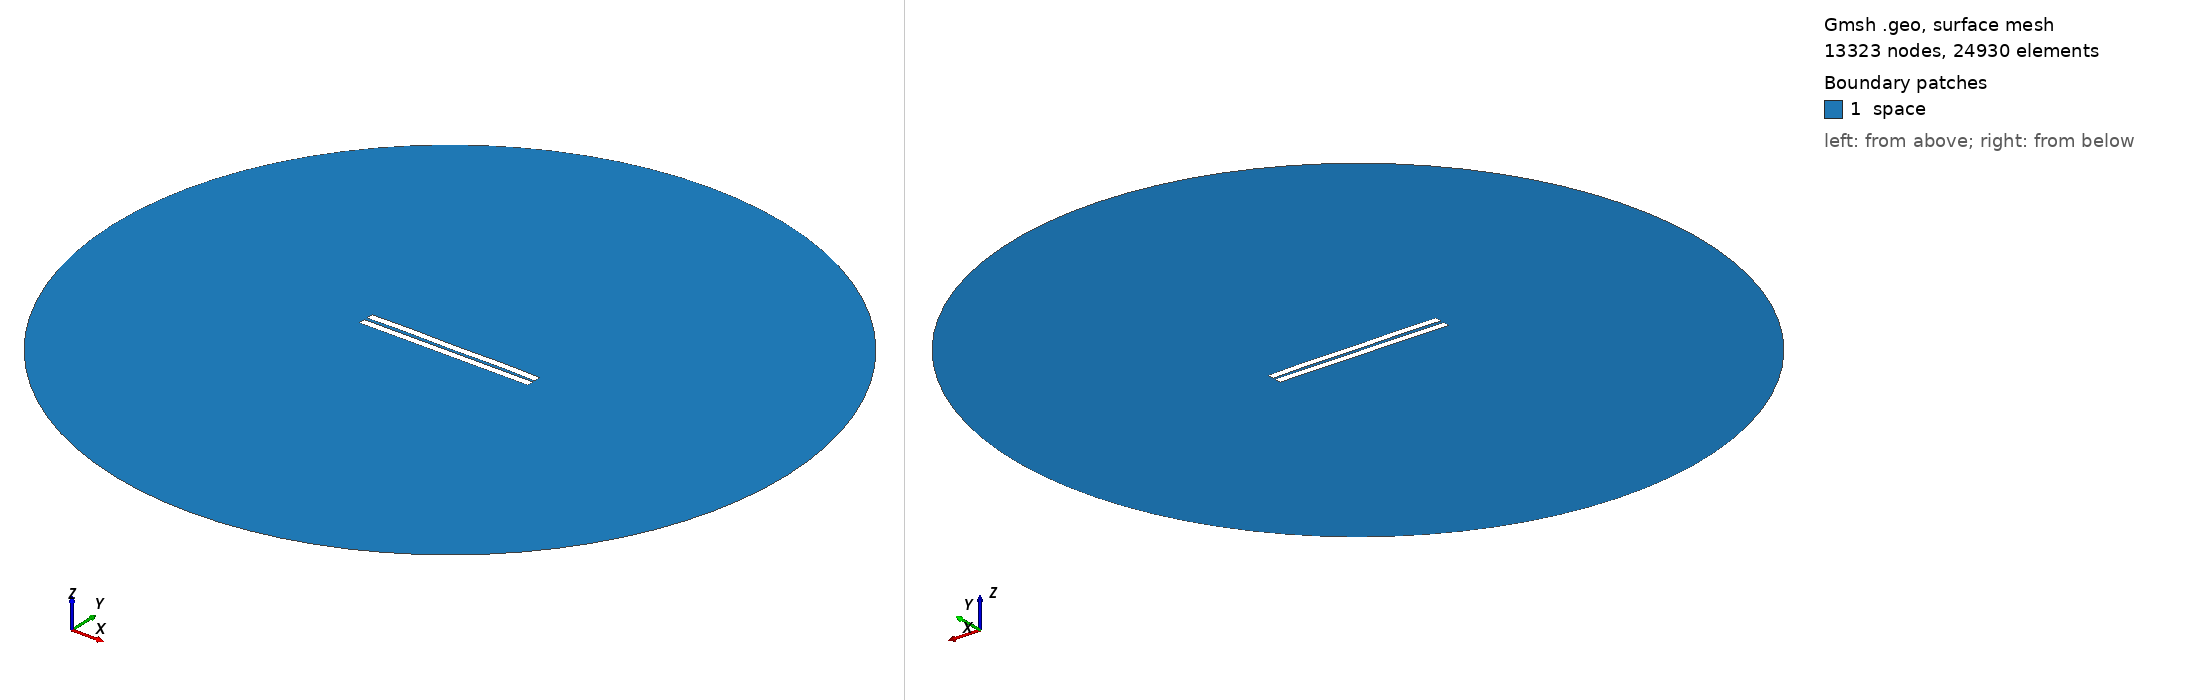

Gmsh geometry script, surface-meshed: 13323 nodes, 24930 surface elements. Boundary patches (legend numbers): 1 space. Left view from above one corner, right view from below the opposite corner. Legend entries are the model's physical surfaces. The drawing asked Gmsh for element sizes between 1% and 20% of the model's largest extent; the script's own settings can give other sizes.

=== 1340.geo (drawn) ===
//---------------------------------------
// Geometry kernel
//---------------------------------------

SetFactory("OpenCASCADE");



//---------------------------------------
// Parameters of the geometry
//---------------------------------------

// Overetch of the upper plate
overetch = 0.0;

// Distance between the plates
distance = 2.0;

// Discretization over the x axis (for the deformation)
nx = 50; 

// Length of the plate
L = 100 - overetch; 

// Number of modes
n = 4; 

// 1st mode coefficient
coeff(1) = -0.15;
beta(1) = 0.596864 * 3.1415926535 / L;

// 2nd mode coefficient
coeff(2) = 0.07499999999999998;
beta(2) = 1.49418 * 3.1415926535 / L;

// 3rd mode coefficient
coeff(3) = 0.0;
beta(3) = 2.50025 * 3.1415926535 / L;

// 4th mode coefficient
coeff(4) = 0.15;
beta(4) = 3.49999 * 3.1415926535 / L;



//---------------------------------------
// Upper plate (deformed rectangle)
//---------------------------------------

// Coordiantes of the upper plate
xmin = -50;
xmax = 50 - overetch;

// Height of the upper plate
yheight = 4 - 2 * overetch;

// Indexes of the points
UpperID[] = {};
LowerID[] = {};
LeftID[] = {};
RightID[] = {};

// Point index
p = 1;

// Horizontal edges
For i In {1:nx}
    x = xmin + (i-1)*(xmax - xmin)/(nx-1);

    y_bottom = distance / 2 + overetch;
    For j In {1:n}
        C = (Cosh(beta(j)*L) + Cos(beta(j)*L)) / (Sinh(beta(j)*L) + Sin(beta(j)*L));
        y_bottom  = y_bottom + coeff(j) * (Cosh(beta(j)*(x+50)) - Cos(beta(j)*(x+50)) - C * (Sinh(beta(j)*(x+50)) - Sin(beta(j)*(x+50))));
    EndFor

    y_top = y_bottom + yheight;

    Point(p) = {x, y_top, 0, 1.0};
    UpperID[i] = p;
    p = p + 1;

    Point(p) = {x, y_bottom, 0, 1.0};
    LowerID[i] = p;
    p = p + 1;
EndFor

// Create point lists
UpperPts[] = {}; LowerPts[] = {};
For i In {1:nx}
  UpperPts[] += {UpperID[i]};
  LowerPts[] += {LowerID[i]};
EndFor

// Build splines
Spline(1) = {UpperPts[]};
Spline(2) = {LowerPts[]};
Line(3) = {LowerPts[nx-1], UpperPts[nx-1]};
Line(4) = {LowerPts[0], UpperPts[0]};

// Build the plane surface
Curve Loop(1) = {2, 3, -1, -4};
Plane Surface(1) = {1};



//---------------------------------------
// Lower plate (rectangle)
//---------------------------------------

// Vertices
Point(1001) = {-50, -1, 0, 1.0};
Point(1002) = { 50, -1, 0, 1.0};
Point(1003) = { 50,  -5, 0, 1.0};
Point(1004) = {-50,  -5, 0, 1.0};

// Edges
Line(5) = {1001, 1002};
Line(6) = {1002, 1003};
Line(7) = {1003, 1004};
Line(8) = {1004, 1001};

// Plane surface
Line Loop(2) = {5, 6, 7, 8};
Plane Surface(2) = {2}; 



//---------------------------------------
// Outer (fictious) boundary
//---------------------------------------

// Points
Point(1005) = {0, 0, 0};       // Center
Point(1006) = {200, 0, 0};     // Start point
Point(1007) = {0, 200, 0};     // 90 degrees
Point(1008) = {-200, 0, 0};    // 180 degrees
Point(1009) = {0, -200, 0};    // 270 degrees

// Circle arcs (each needs start, center, end)
Circle(9) = {1006, 1005, 1007};
Circle(10) = {1007, 1005, 1008};
Circle(11) = {1008, 1005, 1009};
Circle(12) = {1009, 1005, 1006};

// Plane surface for the entire domain
Curve Loop(3) = {9, 10, 11, 12};
Surface(3) = {3};

// Subtract the plates from the whole domain to obtain the actual domain where we want to solve the equations
BooleanDifference{ Surface{3}; Delete; }{ Surface{1}; Surface{2}; Delete; }




//---------------------------------------
// Transfinite Lines/Curves
//---------------------------------------

// Set the number of points on the boundaries
r = 7;

// Plates
Transfinite Curve {1, 2} = 50*r Using Progression 1;
Transfinite Curve {3, 4} = 2*r Using Progression 1;
Transfinite Line {5, 7} = 50*r Using Progression 1;
Transfinite Line {6, 8} = 2*r Using Progression 1;

// Outer boundary
Transfinite Line {9, 10, 11, 12} = 20 Using Progression 1;



//---------------------------------------
// Physical groups
//---------------------------------------                

// Physical curves (boundaries)
Physical Line("force_segment", 10) = {2};
Physical Line("upper_plate", 11) = {1, 3, 4};
Physical Line("lower_plate", 12) = {5, 6, 7, 8};
Physical Line("boundary", 20) = {9, 10, 11, 12};

// Physical Surfaces
Physical Surface("space", 30) = {3};



//---------------------------------------
// 6. Generate the Mesh
//---------------------------------------

// 2D mesh generation
Mesh 2;
